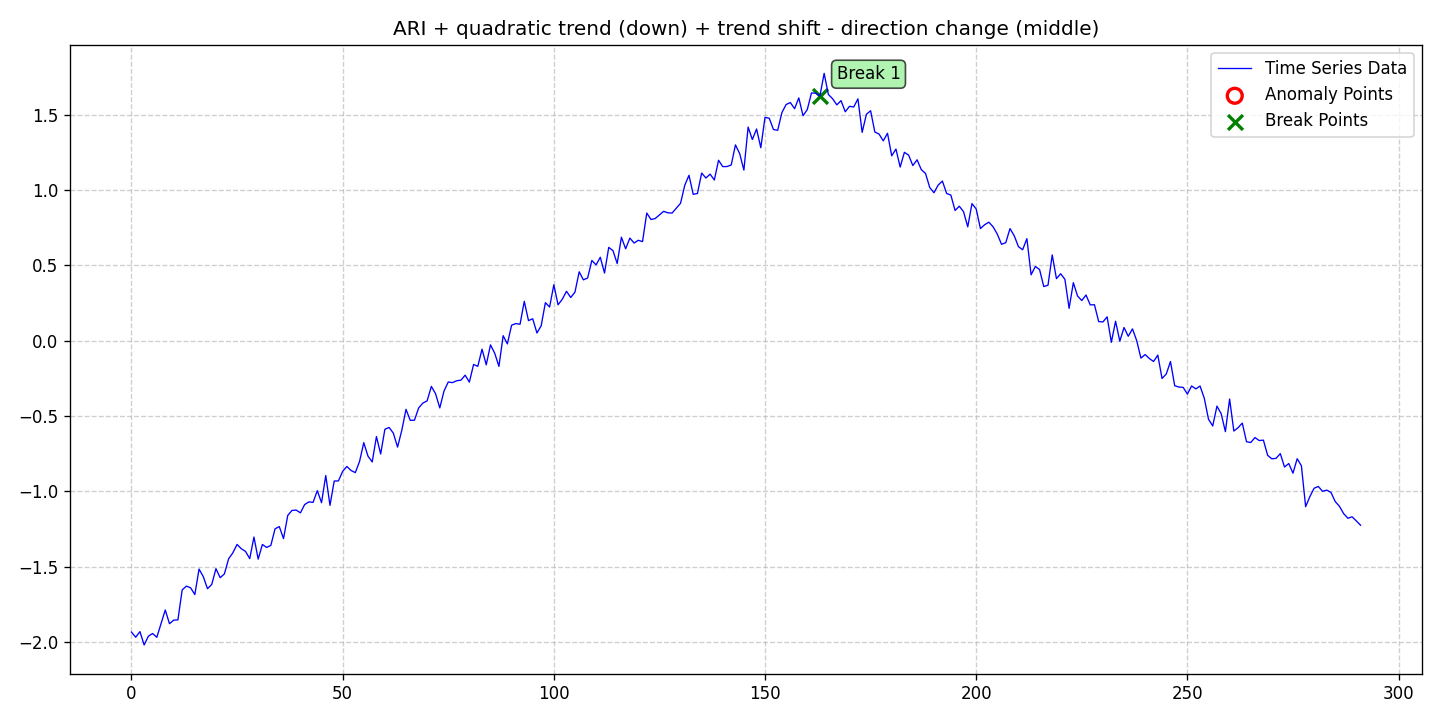

The file beside this chart, header and first rows:
date, data, stationary, det_lin_up, det_lin_down, det_quad, det_cubic, det_exp, det_damped, stoc_trend, volatility, single_seas, multiple_seas, point_anom_single, point_anom_multi, collect_anom, context_anom, mean_shift, var_shift, trend_shift, point_anom_count, point_anom_location, point_anom_point, collect_anom_count
2020-01-01, -1.933, 0, 0, 0, 1, 0, 0, 0, 1, 0, 0, 0, 0, 0, 0, 0, 0, 0, 1, 0, none, , 0
2020-01-02, -1.967, 0, 0, 0, 1, 0, 0, 0, 1, 0, 0, 0, 0, 0, 0, 0, 0, 0, 1, 0, none, , 0
2020-01-03, -1.93, 0, 0, 0, 1, 0, 0, 0, 1, 0, 0, 0, 0, 0, 0, 0, 0, 0, 1, 0, none, , 0
2020-01-04, -2.019, 0, 0, 0, 1, 0, 0, 0, 1, 0, 0, 0, 0, 0, 0, 0, 0, 0, 1, 0, none, , 0
2020-01-05, -1.961, 0, 0, 0, 1, 0, 0, 0, 1, 0, 0, 0, 0, 0, 0, 0, 0, 0, 1, 0, none, , 0
2020-01-06, -1.942, 0, 0, 0, 1, 0, 0, 0, 1, 0, 0, 0, 0, 0, 0, 0, 0, 0, 1, 0, none, , 0
2020-01-07, -1.968, 0, 0, 0, 1, 0, 0, 0, 1, 0, 0, 0, 0, 0, 0, 0, 0, 0, 1, 0, none, , 0
2020-01-08, -1.878, 0, 0, 0, 1, 0, 0, 0, 1, 0, 0, 0, 0, 0, 0, 0, 0, 0, 1, 0, none, , 0
2020-01-09, -1.787, 0, 0, 0, 1, 0, 0, 0, 1, 0, 0, 0, 0, 0, 0, 0, 0, 0, 1, 0, none, , 0
2020-01-10, -1.877, 0, 0, 0, 1, 0, 0, 0, 1, 0, 0, 0, 0, 0, 0, 0, 0, 0, 1, 0, none, , 0
2020-01-11, -1.854, 0, 0, 0, 1, 0, 0, 0, 1, 0, 0, 0, 0, 0, 0, 0, 0, 0, 1, 0, none, , 0
2020-01-12, -1.852, 0, 0, 0, 1, 0, 0, 0, 1, 0, 0, 0, 0, 0, 0, 0, 0, 0, 1, 0, none, , 0
2020-01-13, -1.654, 0, 0, 0, 1, 0, 0, 0, 1, 0, 0, 0, 0, 0, 0, 0, 0, 0, 1, 0, none, , 0
2020-01-14, -1.628, 0, 0, 0, 1, 0, 0, 0, 1, 0, 0, 0, 0, 0, 0, 0, 0, 0, 1, 0, none, , 0
2020-01-15, -1.639, 0, 0, 0, 1, 0, 0, 0, 1, 0, 0, 0, 0, 0, 0, 0, 0, 0, 1, 0, none, , 0
2020-01-16, -1.684, 0, 0, 0, 1, 0, 0, 0, 1, 0, 0, 0, 0, 0, 0, 0, 0, 0, 1, 0, none, , 0
2020-01-17, -1.515, 0, 0, 0, 1, 0, 0, 0, 1, 0, 0, 0, 0, 0, 0, 0, 0, 0, 1, 0, none, , 0
2020-01-18, -1.565, 0, 0, 0, 1, 0, 0, 0, 1, 0, 0, 0, 0, 0, 0, 0, 0, 0, 1, 0, none, , 0
2020-01-19, -1.645, 0, 0, 0, 1, 0, 0, 0, 1, 0, 0, 0, 0, 0, 0, 0, 0, 0, 1, 0, none, , 0
2020-01-20, -1.617, 0, 0, 0, 1, 0, 0, 0, 1, 0, 0, 0, 0, 0, 0, 0, 0, 0, 1, 0, none, , 0
2020-01-21, -1.512, 0, 0, 0, 1, 0, 0, 0, 1, 0, 0, 0, 0, 0, 0, 0, 0, 0, 1, 0, none, , 0
2020-01-22, -1.572, 0, 0, 0, 1, 0, 0, 0, 1, 0, 0, 0, 0, 0, 0, 0, 0, 0, 1, 0, none, , 0
2020-01-23, -1.547, 0, 0, 0, 1, 0, 0, 0, 1, 0, 0, 0, 0, 0, 0, 0, 0, 0, 1, 0, none, , 0
2020-01-24, -1.447, 0, 0, 0, 1, 0, 0, 0, 1, 0, 0, 0, 0, 0, 0, 0, 0, 0, 1, 0, none, , 0
2020-01-25, -1.407, 0, 0, 0, 1, 0, 0, 0, 1, 0, 0, 0, 0, 0, 0, 0, 0, 0, 1, 0, none, , 0
2020-01-26, -1.351, 0, 0, 0, 1, 0, 0, 0, 1, 0, 0, 0, 0, 0, 0, 0, 0, 0, 1, 0, none, , 0
2020-01-27, -1.38, 0, 0, 0, 1, 0, 0, 0, 1, 0, 0, 0, 0, 0, 0, 0, 0, 0, 1, 0, none, , 0
2020-01-28, -1.398, 0, 0, 0, 1, 0, 0, 0, 1, 0, 0, 0, 0, 0, 0, 0, 0, 0, 1, 0, none, , 0
2020-01-29, -1.446, 0, 0, 0, 1, 0, 0, 0, 1, 0, 0, 0, 0, 0, 0, 0, 0, 0, 1, 0, none, , 0
2020-01-30, -1.302, 0, 0, 0, 1, 0, 0, 0, 1, 0, 0, 0, 0, 0, 0, 0, 0, 0, 1, 0, none, , 0
2020-01-31, -1.449, 0, 0, 0, 1, 0, 0, 0, 1, 0, 0, 0, 0, 0, 0, 0, 0, 0, 1, 0, none, , 0
2020-02-01, -1.352, 0, 0, 0, 1, 0, 0, 0, 1, 0, 0, 0, 0, 0, 0, 0, 0, 0, 1, 0, none, , 0
2020-02-02, -1.371, 0, 0, 0, 1, 0, 0, 0, 1, 0, 0, 0, 0, 0, 0, 0, 0, 0, 1, 0, none, , 0
2020-02-03, -1.358, 0, 0, 0, 1, 0, 0, 0, 1, 0, 0, 0, 0, 0, 0, 0, 0, 0, 1, 0, none, , 0
2020-02-04, -1.248, 0, 0, 0, 1, 0, 0, 0, 1, 0, 0, 0, 0, 0, 0, 0, 0, 0, 1, 0, none, , 0
2020-02-05, -1.233, 0, 0, 0, 1, 0, 0, 0, 1, 0, 0, 0, 0, 0, 0, 0, 0, 0, 1, 0, none, , 0
2020-02-06, -1.313, 0, 0, 0, 1, 0, 0, 0, 1, 0, 0, 0, 0, 0, 0, 0, 0, 0, 1, 0, none, , 0
2020-02-07, -1.159, 0, 0, 0, 1, 0, 0, 0, 1, 0, 0, 0, 0, 0, 0, 0, 0, 0, 1, 0, none, , 0
2020-02-08, -1.126, 0, 0, 0, 1, 0, 0, 0, 1, 0, 0, 0, 0, 0, 0, 0, 0, 0, 1, 0, none, , 0
2020-02-09, -1.123, 0, 0, 0, 1, 0, 0, 0, 1, 0, 0, 0, 0, 0, 0, 0, 0, 0, 1, 0, none, , 0
2020-02-10, -1.142, 0, 0, 0, 1, 0, 0, 0, 1, 0, 0, 0, 0, 0, 0, 0, 0, 0, 1, 0, none, , 0
2020-02-11, -1.087, 0, 0, 0, 1, 0, 0, 0, 1, 0, 0, 0, 0, 0, 0, 0, 0, 0, 1, 0, none, , 0
2020-02-12, -1.069, 0, 0, 0, 1, 0, 0, 0, 1, 0, 0, 0, 0, 0, 0, 0, 0, 0, 1, 0, none, , 0
2020-02-13, -1.072, 0, 0, 0, 1, 0, 0, 0, 1, 0, 0, 0, 0, 0, 0, 0, 0, 0, 1, 0, none, , 0
2020-02-14, -0.9947, 0, 0, 0, 1, 0, 0, 0, 1, 0, 0, 0, 0, 0, 0, 0, 0, 0, 1, 0, none, , 0
2020-02-15, -1.074, 0, 0, 0, 1, 0, 0, 0, 1, 0, 0, 0, 0, 0, 0, 0, 0, 0, 1, 0, none, , 0
2020-02-16, -0.8942, 0, 0, 0, 1, 0, 0, 0, 1, 0, 0, 0, 0, 0, 0, 0, 0, 0, 1, 0, none, , 0
2020-02-17, -1.092, 0, 0, 0, 1, 0, 0, 0, 1, 0, 0, 0, 0, 0, 0, 0, 0, 0, 1, 0, none, , 0
2020-02-18, -0.9306, 0, 0, 0, 1, 0, 0, 0, 1, 0, 0, 0, 0, 0, 0, 0, 0, 0, 1, 0, none, , 0
2020-02-19, -0.9299, 0, 0, 0, 1, 0, 0, 0, 1, 0, 0, 0, 0, 0, 0, 0, 0, 0, 1, 0, none, , 0
2020-02-20, -0.8664, 0, 0, 0, 1, 0, 0, 0, 1, 0, 0, 0, 0, 0, 0, 0, 0, 0, 1, 0, none, , 0
2020-02-21, -0.8343, 0, 0, 0, 1, 0, 0, 0, 1, 0, 0, 0, 0, 0, 0, 0, 0, 0, 1, 0, none, , 0
2020-02-22, -0.861, 0, 0, 0, 1, 0, 0, 0, 1, 0, 0, 0, 0, 0, 0, 0, 0, 0, 1, 0, none, , 0
2020-02-23, -0.8749, 0, 0, 0, 1, 0, 0, 0, 1, 0, 0, 0, 0, 0, 0, 0, 0, 0, 1, 0, none, , 0
2020-02-24, -0.8012, 0, 0, 0, 1, 0, 0, 0, 1, 0, 0, 0, 0, 0, 0, 0, 0, 0, 1, 0, none, , 0
2020-02-25, -0.6763, 0, 0, 0, 1, 0, 0, 0, 1, 0, 0, 0, 0, 0, 0, 0, 0, 0, 1, 0, none, , 0
2020-02-26, -0.7658, 0, 0, 0, 1, 0, 0, 0, 1, 0, 0, 0, 0, 0, 0, 0, 0, 0, 1, 0, none, , 0
2020-02-27, -0.8041, 0, 0, 0, 1, 0, 0, 0, 1, 0, 0, 0, 0, 0, 0, 0, 0, 0, 1, 0, none, , 0
2020-02-28, -0.6357, 0, 0, 0, 1, 0, 0, 0, 1, 0, 0, 0, 0, 0, 0, 0, 0, 0, 1, 0, none, , 0
2020-02-29, -0.7513, 0, 0, 0, 1, 0, 0, 0, 1, 0, 0, 0, 0, 0, 0, 0, 0, 0, 1, 0, none, , 0
... 232 more rows
